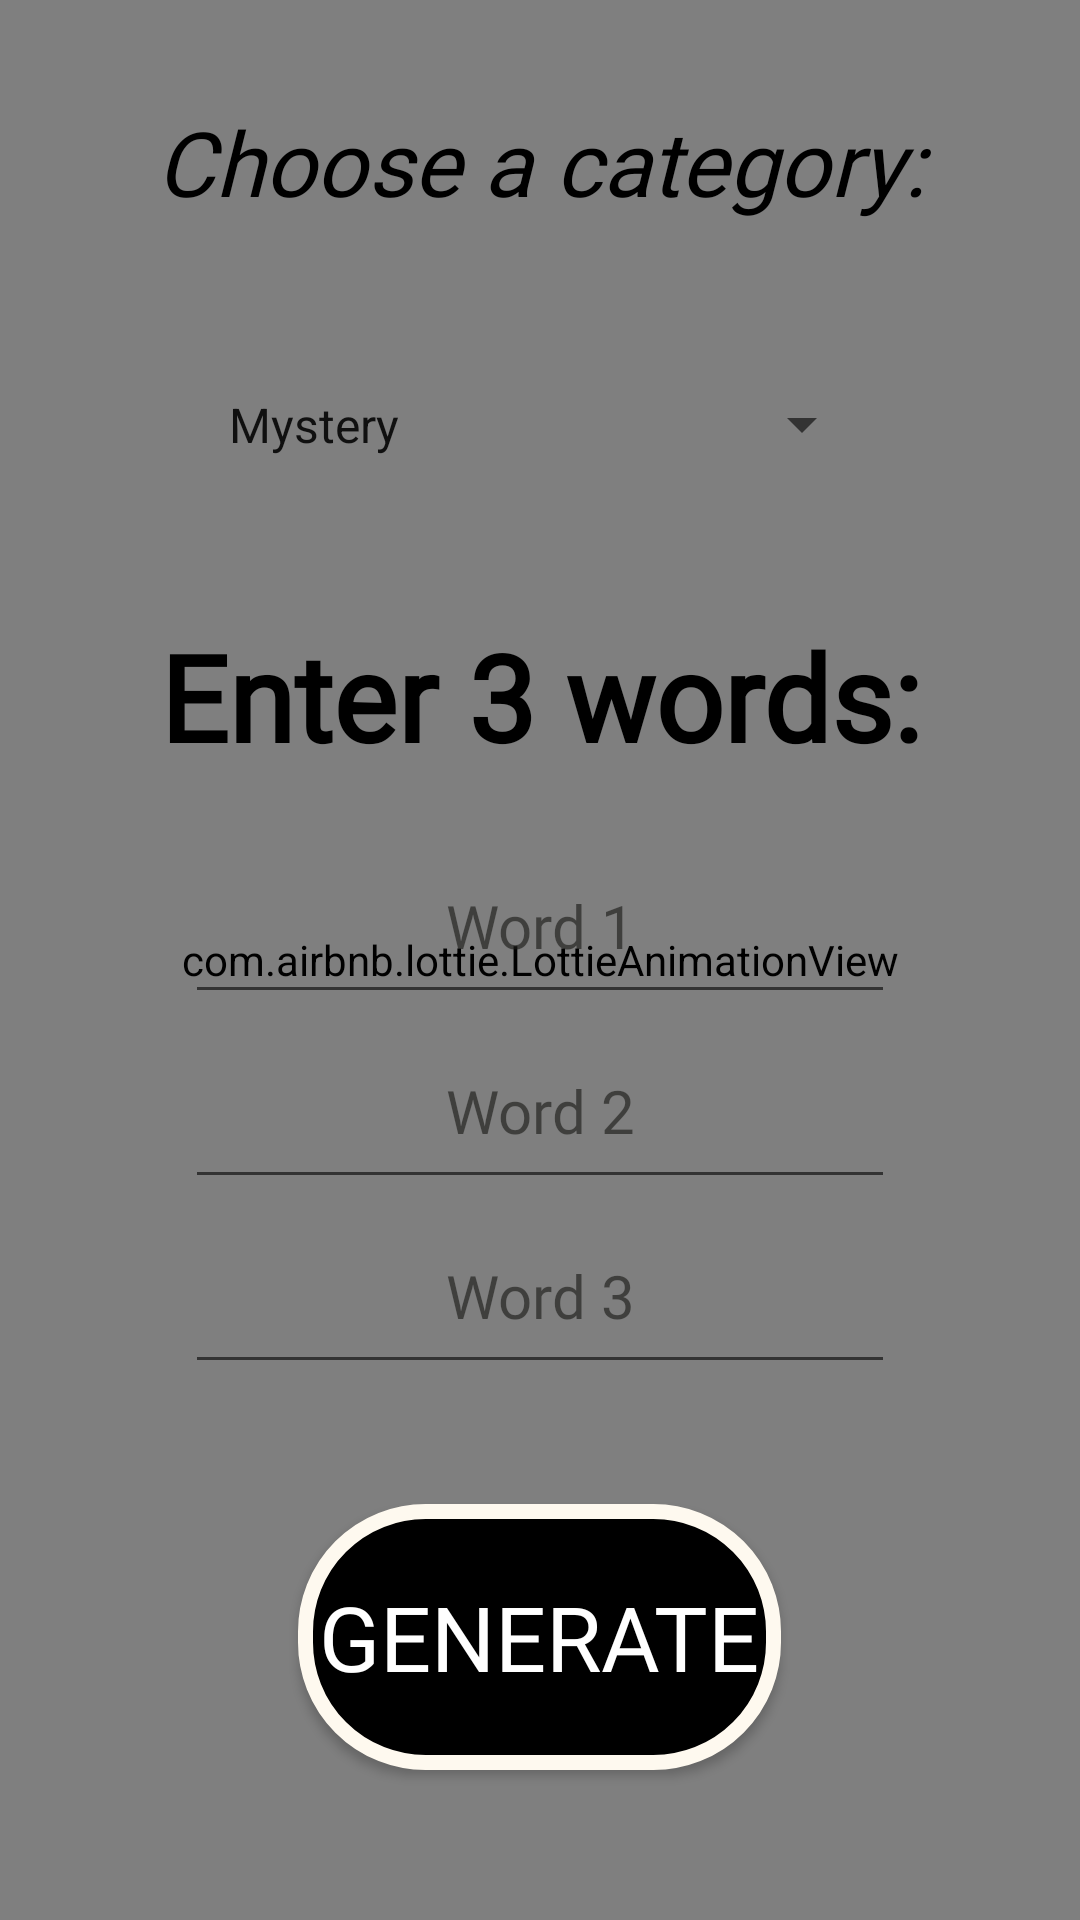

Write the Android layout XML for this screen, with the resource values it uses.
<!-- AndroidManifest.xml: activity theme Theme.AppCompat.Light.NoActionBar -->
<!-- res/layout/activity_main.xml -->
<?xml version="1.0" encoding="utf-8"?>
<layout xmlns:android="http://schemas.android.com/apk/res/android"
    xmlns:app="http://schemas.android.com/apk/res-auto"
    xmlns:tools="http://schemas.android.com/tools">


    <FrameLayout
        android:layout_width="match_parent"
        android:layout_height="match_parent"
        android:background="@color/white">

        <com.airbnb.lottie.LottieAnimationView
            android:id="@+id/animationView"
            android:layout_width="match_parent"
            android:layout_height="match_parent"
            android:visibility="visible"
            app:lottie_autoPlay="true"
            app:lottie_loop="true"
            app:lottie_rawRes="@raw/lastpencil" />

        <LinearLayout
            android:id="@+id/linear_layout"
            android:layout_width="match_parent"
            android:layout_height="match_parent"
            android:orientation="vertical">

            <androidx.constraintlayout.widget.ConstraintLayout
                android:id="@+id/hidden_layout"
                android:layout_width="match_parent"
                android:layout_height="match_parent"
                android:layout_weight="1"
                android:visibility="gone">

                <TextView
                    android:id="@+id/hidden_statement"
                    android:layout_width="match_parent"
                    android:layout_height="wrap_content"
                    android:layout_gravity="center"
                    android:layout_marginTop="224dp"
                    android:layout_weight="1"
                    android:fontFamily="@font/bubblegum_sans"
                    android:text="@string/putting_in_the_magic_txt"
                    android:textAlignment="center"
                    android:textColor="@color/black"
                    android:textSize="40sp"
                    android:visibility="visible"
                    app:layout_constraintBottom_toTopOf="@+id/pBar"
                    app:layout_constraintEnd_toEndOf="@+id/pBar"
                    app:layout_constraintStart_toStartOf="@+id/pBar"
                    app:layout_constraintTop_toTopOf="parent" />

                <ProgressBar
                    android:id="@+id/pBar"
                    style="?android:attr/progressBarStyle"
                    android:layout_width="match_parent"
                    android:layout_height="wrap_content"
                    android:layout_marginBottom="368dp"
                    android:layout_weight="1"
                    android:foregroundGravity="center_vertical|clip_horizontal"
                    android:visibility="visible"
                    app:layout_constraintBottom_toBottomOf="parent"
                    app:layout_constraintEnd_toEndOf="parent"
                    app:layout_constraintHorizontal_bias="0.0"
                    app:layout_constraintStart_toStartOf="parent" />
            </androidx.constraintlayout.widget.ConstraintLayout>

            <TextView
                android:id="@+id/category_statement"
                style="@style/Colour"
                android:layout_width="match_parent"
                android:layout_height="70dp"
                android:layout_gravity="center"
                android:layout_marginTop="10dp"
                android:layout_marginBottom="10dp"
                android:layout_weight="1"
                android:fontFamily="@font/eczar"
                android:gravity="center"
                android:text="@string/choose_a_category_text"
                android:textColor="@color/black"
                android:textSize="30sp"
                android:visibility="visible" />

            <Spinner
                android:id="@+id/category_box"
                android:layout_width="223dp"
                android:layout_height="50dp"
                android:layout_gravity="center"
                android:layout_weight="1"
                android:entries="@array/Categories"
                android:gravity="center"
                android:scrollbarSize="10dp"
                android:visibility="visible" />


            <TextView
                android:id="@+id/words_statement"
                style="@style/enter_words_style"
                android:layout_width="match_parent"
                android:layout_height="wrap_content"
                android:layout_marginTop="30dp"
                android:layout_weight="1"
                android:fontFamily="@font/baskervville"
                android:text="@string/enter_3_words_text"
                android:textColor="@color/black"
                android:textStyle="bold"
                android:visibility="visible" />

            <EditText
                android:id="@+id/word1"
                style="@style/wordbox_style"
                android:layout_width="wrap_content"
                android:layout_height="wrap_content"
                android:layout_gravity="center"
                android:autofillHints=""
                android:hint="@string/word1_text"
                android:textColor="@color/black"
                android:textColorHint="@color/hint_words"
                android:visibility="visible" />

            <EditText
                android:id="@+id/word2"
                android:layout_width="wrap_content"
                android:layout_height="wrap_content"
                android:layout_gravity="center"
                android:layout_weight="1"
                android:autofillHints=""
                android:ems="10"
                android:fontFamily="@font/paprika"
                android:gravity="center"
                android:hint="@string/Word2_text"
                android:inputType="textPersonName"
                android:textColor="@color/black"
                android:textColorHint="@color/hint_words"
                android:textSize="20sp"
                android:visibility="visible" />

            <EditText
                android:id="@+id/word3"
                android:layout_width="wrap_content"
                android:layout_height="wrap_content"
                android:layout_gravity="center"
                android:layout_marginBottom="40dp"
                android:layout_weight="1"
                android:autofillHints=""
                android:ems="10"
                android:fontFamily="@font/paprika"
                android:gravity="center"
                android:hint="@string/Word3_text"
                android:inputType="textPersonName"
                android:textColor="@color/black"
                android:textColorHint="@color/hint_words"
                android:textSize="20sp"
                android:visibility="visible" />

            <Button
                android:id="@+id/generate_button"
                style="@style/gen_button_style"
                android:layout_width="161dp"
                android:layout_height="71dp"
                android:layout_marginBottom="50dp"
                android:layout_weight="1"
                android:text="@string/generate_text"
                android:textColor="@color/white"
                android:textSize="30sp"
                android:visibility="visible"
                tools:ignore="TextSizeCheck" />

        </LinearLayout>

    </FrameLayout>


</layout>
<!-- resources referenced by this layout -->
<resources>
  <string-array name="Categories">
          <item>Mystery</item>
          <item>Comedy</item>
          <item>Batman</item>
          <item>Fantasy World</item>
          <item>Motivation</item>
          <item>Romance</item>
          <item>Starstruck</item>
          <item>Hero</item>
          <item>Villain</item>
          <item>Time Travel</item>
          <item>Alien Encounter</item>
          <item>Parallel Universes</item>
          <item>Dystopian Future</item>
          <item>Superpowers</item>
          <item>The Avengers</item>
          <item>Haunted House</item>
          <item>Exploration</item>
          <item>Classical</item>
          <item>Dreamscape</item>
          <item>Optimistic</item>
          <item>Cultural Exchange</item>
          <item>Technological Advancements</item>
          <item>Lost and Found</item>
          <item>Love at First Sight</item>
          <item>Quest for Knowledge</item>
      </string-array>
  <color name="black">#FF000000</color>
  <color name="hint_words">#A31B1A18</color>
  <color name="white">#FFFFFFFF</color>
  <string name="Word2_text">Word 2</string>
  <string name="Word3_text">Word 3</string>
  <string name="choose_a_category_text">Choose a category:</string>
  <string name="enter_3_words_text">Enter 3 words:</string>
  <string name="generate_text">Generate</string>
  <string name="putting_in_the_magic_txt">Putting in the magic…</string>
  <string name="word1_text">Word 1</string>
  <style name="Colour">
          <item name="android:fontFamily">@font/cantora_one</item>
          <item name="android:textColor">@color/black</item>
          <item name="android:textSize">25sp</item>
          <item name="android:textStyle">italic</item>
      </style>
  <style name="enter_words_style">
          <item name="android:fontFamily">@font/bubblegum_sans</item>
          <item name="android:textAlignment">center</item>
          <item name="android:textColor">@color/black</item>
          <item name="android:textColorHighlight">@color/black</item>
          <item name="android:textColorHint">@color/black</item>
          <item name="android:textColorLink">@color/black</item>
          <item name="android:textSize">40sp</item>
          <item name="android:visibility">visible</item>
      </style>
  <style name="gen_button_style">
          <item name="android:layout_width">190dp</item>
          <item name="android:layout_height">75dp</item>
          <item name="android:layout_gravity">center</item>
          <item name="android:background">@drawable/mainactivity_button</item>
          <item name="android:fontFamily">@font/luckiest_guy</item>
          <item name="android:shadowRadius">2</item>
          <item name="android:textColor">@color/light_white</item>
          <item name="android:textSize">28sp</item>
      </style>
  <style name="wordbox_style">
          <item name="android:layout_weight">1</item>
          <item name="android:autofillHints" />
          <item name="android:ems">10</item>
          <item name="android:fontFamily">@font/paprika</item>
          <item name="android:gravity">center</item>
          <item name="android:inputType">textPersonName</item>
          <item name="android:textColor">@color/black</item>
          <item name="android:textColorHint">@color/words_hint_txt</item>
          <item name="android:textSize">20sp</item>
      </style>
  <!-- drawable mainactivity_button (drawable) -->
  <shape xmlns:android="http://schemas.android.com/apk/res/android">
      <stroke
          android:width="5dp"
          android:color="@color/light_white" />           
      <solid android:color="@color/black" /> 
      <corners android:radius="40dp" /> 
  </shape>
  <color name="light_white">#FEF9EF</color>
  <color name="words_hint_txt">#A3322D25</color>
</resources>
